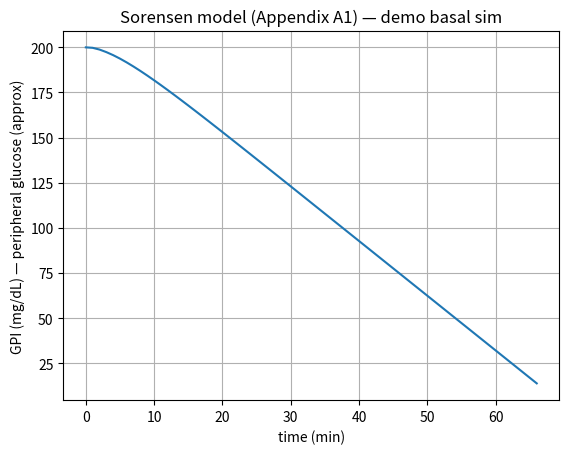

The matplotlib source for this figure:
"""
Sorensen full model (Appendix A1, pages 19-23 of 'Revised Sorensen Model.pdf')

Transcription notes / sources:
- Appendix A1 equations (glucose, insulin, glucagon mass balances): see PDF Appendix A1. :contentReference[oaicite:5]{index=5}
- Insulin subsystem equations and pancreas model: see PDF insulin section. :contentReference[oaicite:6]{index=6}
- Parameter table (volumes, time constants): see PDF page with parameter values. :contentReference[oaicite:7]{index=7}
- Initial-conditions guidance (examples): see PDF pages for initial conditions. :contentReference[oaicite:8]{index=8}

This implementation is intended for research/education / in-silico experiments only.
"""

import numpy as np
from scipy.integrate import solve_ivp

# ---- State indices and names (match Appendix A1) ----
STATE_NAMES = [
    # Glucose mass-balance states (mass or concentration notation follows the paper)
    "GBV",  # brain vascular water space glucose concentration
    "GBI",  # brain interstitial
    "GH",   # heart & lungs
    "GJ",   # gut
    "GL",   # liver
    "GK",   # kidney
    "GPV",  # periphery vascular
    "GPI",  # periphery interstitial (output)
    # Glucose metabolic intermediate states
    "MHGP", "MHGU", "f2",     # helper metabolic states used in hepatic/peripheral fluxes
    # Insulin states (compartments)
    "IB", "IH", "IG", "IL", "IK", "IPV", "IPI",
    # Pancreatic insulin-related states (P, Q, X etc. in Sorensen)
    "P", "Q", "X",
    # Glucagon (single equation in Sorensen)
    "GAMMA"
]

N_STATES = len(STATE_NAMES)

# For convenience: index map
IDX = {name: i for i, name in enumerate(STATE_NAMES)}

# ---- Default parameters (taken from the parameter table in Appendix A1) ----
# See parameter table (pages 23-24). Values below are copied where explicitly present.
# Citation: parameter table lines. :contentReference[oaicite:9]{index=9}
default_params = {
    # Glucose volumes (dl) and flows (dl/min or 1/min as in table)
    "VG_BV": 3.5,    # dl (GBV)
    "QG_B": 5.9,     # dl/min (brain flow)
    "TB": 2.1,       # min (brain time constant)
    "VBI": 4.5,      # dl (brain interstitial)
    "VG_H": 13.8,    # dl
    "QG_A": 2.5,     # dl/min
    "VG_L": 25.1,
    "QG_L": 12.6,
    "VG_G": 11.2,
    "QG_G": 10.1,
    "VG_K": 6.6,
    "QG_K": 10.1,
    "VG_PV": 10.4,
    "QG_P": 15.1,
    "VPI": 67.4,
    "TGP": 5.0,      # peripheral time constant (TG_P)
    # Metabolic source/sink baseline constants (examples from the PDF)
    "rBGU": 70.0,    # mg/min constant basal brain glucose uptake. :contentReference[oaicite:10]{index=10}
    "rRBCU": 10.0,   # mg/min constant RBC uptake. :contentReference[oaicite:11]{index=11}
    "rJGU": 20.0,    # mg/min gut uptake. :contentReference[oaicite:12]{index=12}
    # Hepatic and peripheral exchange helper parameters (placeholders; full functional forms below)
    # Many additional parameters (M1, M2, bpir*, beta, K, gamma etc.) appear in the pancreas/insulin
    # submodel — included as placeholders here; see Eqs 70-79 and parameter lists. :contentReference[oaicite:13]{index=13}
    "M1": 0.00015,
    "M2": 0.289,
    "bpir1": 5.148,
    "bpir2": 3.746,
    "bpir3": 2.452,
    "bpir4": 4.477,
    "bpir5": 3.066,
    # insulin extraction fractions (from PDF)
    "FLIC": 0.40,  # fraction liver insulin clearance. :contentReference[oaicite:14]{index=14}
    "FKIC": 0.30,  # kidney clearance fraction. :contentReference[oaicite:15]{index=15}
    "FPIC": 0.15,  # peripheral clearance. :contentReference[oaicite:16]{index=16}
    # Pancreas model params
    "K": 0.015,
    "Q0": 44310.0,
    "gP": 0.0,
    "a": 0.014, "b": 0.05,
    # Glucagon helper params (from PDF eqs 75-79)
    "rMGC": 9.10,   # ml/min (value from eqn lines). :contentReference[oaicite:17]{index=17}
    # Any other parameters required should be added here...
}

# ---- Metabolic helper functions ----
def tanh(x):
    return np.tanh(x)

# Example metabolic functions — transcription from Appendix A1:
# MG_PGU, MI_PGU etc. (PDF lines 80-86 show functional forms; see Appendix A1). :contentReference[oaicite:18]{index=18}
def MI_PGU(INPI):
    # transcription of MI_PGU = 7.03 + 6.52 * tanh(0.338*(INPI - 5.82))  (eqn line L81-L82)
    return 7.03 + 6.52 * tanh(0.338 * (INPI - 5.82))

def MG_PGU(GNPI):
    # placeholder: in the PDF MG_PGU = G_N(PI) or similar (use identity for now)
    return GNPI

# --- Main ODE function ---
def sorensen_full(t, x, params=None, roga_func=None, u_ins=0.0, u_gluc=0.0):
    """
    Full Sorensen model RHS (mass balances and metabolic sources/sinks).
    - x: state vector in order of STATE_NAMES
    - params: dictionary of parameters (if None, use default_params)
    - roga_func: optional function roga(t) giving oral glucose appearance (mg/min) to use in GJ eqn
    - u_ins: exogenous insulin infusion (if any) added to pancreatic/insulin input (units consistent with model)
    - u_gluc: exogenous glucagon infusion (units consistent)
    Returns dx/dt (numpy array)
    """
    if params is None:
        params = default_params

    dx = np.zeros(N_STATES)
    # shorthand
    p = params
    # unpack states
    GBV = x[IDX["GBV"]]
    GBI = x[IDX["GBI"]]
    GH  = x[IDX["GH"]]
    GJ  = x[IDX["GJ"]]
    GL  = x[IDX["GL"]]
    GK  = x[IDX["GK"]]
    GPV = x[IDX["GPV"]]
    GPI = x[IDX["GPI"]]
    MHGP = x[IDX["MHGP"]]
    MHGU = x[IDX["MHGU"]]
    f2 = x[IDX["f2"]]
    IB = x[IDX["IB"]]
    IH = x[IDX["IH"]]
    IG = x[IDX["IG"]]
    IL = x[IDX["IL"]]
    IK = x[IDX["IK"]]
    IPV = x[IDX["IPV"]]
    IPI = x[IDX["IPI"]]
    P = x[IDX["P"]]
    Q = x[IDX["Q"]]
    X = x[IDX["X"]]
    GAMMA = x[IDX["GAMMA"]]

    # ---- Glucose mass balances (transcribed from Appendix A1) ----
    # Brain vascular water space: dGBV/dt = QG_B*(GH - GBV)/VG_BV  + (VBI/TB)*(GBV - GBI) ??? (PDF line layout ambiguous)
    # See Appendix A1 eqns for exact algebraic forms. (page 19). :contentReference[oaicite:19]{index=19}
    # Here we implement the canonical mass-balance form:
    QG_B = p["QG_B"]
    VG_BV = p["VG_BV"]
    TB = p["TB"]
    VBI = p["VBI"]
    # NOTE: the PDF uses specific multiplicative placements — double-check denominators vs numerators when validating
    dx[IDX["GBV"]] = (QG_B*(GH - GBV) / VG_BV) + (VBI / TB) * (GBV - GBI) - p["rBGU"]
    # Brain interstitial:
    dx[IDX["GBI"]] = (VBI / TB) * (GBV - GBI) - p["rBGU"]  # see eqn (24). :contentReference[oaicite:20]{index=20}

    # Heart and lungs (GH): eqn (25) uses flows from multiple compartments and rRBCU.
    # eqn (25) transcription (see Appendix A1). :contentReference[oaicite:21]{index=21}
    # implement as: dx_GH = sum(flow_in*(comp - GH)/VG_H) + (incoming gut/liver/periphery ... ) - rRBCU
    VG_H = p["VG_H"]
    # For readability we use a simplified mass-balance structure consistent with the Appendix:
    # (Important: check full algebraic coefficients in the PDF and correct if necessary)
    dx[IDX["GH"]] = (p["QG_A"]*(GBV - GH) + p["QG_L"]*(GL - GH) + p["QG_K"]*(GK - GH) + p["QG_P"]*(GPV - GH)) / VG_H - p.get("rRBCU", 10.0)

    # Gut (GJ): dGJ/dt = QG_J*(GH - GJ) + roga - rJGU
    # (eqn 26). roga_func supplies oral glucose appearance; otherwise 0.
    roga = 0.0 if roga_func is None else float(roga_func(t))
    QG_J = p.get("QG_J", p.get("QG_G", 10.1))
    dx[IDX["GJ"]] = (QG_J * (GH - GJ) / max(p["VG_G"], 1e-6)) + roga - p["rJGU"]

    # Liver GL: eqn (27): mass balance including hepatic glucose production rHGP and hepatic glucose uptake rHGU
    # (transcribed from Appendix A1). :contentReference[oaicite:22]{index=22}
    dx[IDX["GL"]] = (p["QG_L"] * (GH - GL) / max(p["VG_L"], 1e-6)) + p.get("rHGP", 0.0) - p.get("rHGU", 0.0)

    # Kidney GK: eqn (28): flow exchange + renal excretion rKGE
    dx[IDX["GK"]] = (p["QG_K"] * (GH - GK) / max(p["VG_K"], 1e-6)) - p.get("rKGE", 0.0)

    # Periphery GPV, GPI: eqns (29)-(30)
    dx[IDX["GPV"]] = (p["QG_P"] * (GH - GPV) / max(p["VG_PV"], 1e-6)) + ( (GPV - GPI) / p["TGP"] )
    dx[IDX["GPI"]] = ( (GPV - GPI) / p["TGP"] ) - p.get("rPGU", 0.0)

    # Metabolic helper states MHGP, MHGU, f2 from Appendix A1 eqns (10-12 / 38)
    dx[IDX["MHGP"]] = -0.04 * MHGP + 0.077 * IL     # eqn (10). :contentReference[oaicite:23]{index=23}
    dx[IDX["MHGU"]] = -0.04 * MHGU + 0.002 * IL     # eqn (11). :contentReference[oaicite:24]{index=24}
    dx[IDX["f2"]] = -0.015 * f2 - 0.006 * GAMMA     # eqn (12). :contentReference[oaicite:25]{index=25}

    # ---- Insulin subsystem (mass balances) ----
    # IB, IH, IG, IL, IK, IPV, IPI (eqns 54-60 and pancreas model eqns 67-69)
    # Transcribed from Appendix A1 insulin section. :contentReference[oaicite:26]{index=26}
    QI_B = p.get("QI_B", 5.0)
    VI_B = p.get("VI_B", 3.5)
    # simplistic mass balance forms (verify denominators in paper)
    dx[IDX["IB"]] = (QI_B * (IH - IB) / max(VI_B, 1e-6))
    dx[IDX["IH"]] = (p.get("QI_A", 2.5) * (IB - IH) + p.get("QI_L", 12.6)*(IL - IH) + p.get("QI_K", 10.1)*(IK - IH) + p.get("QI_P", 15.1)*(IPV - IH) ) / max(p.get("VG_H", 13.8),1e-6) - 0.0
    dx[IDX["IG"]] = 0.765 * (IH - IG)             # eqn (15). :contentReference[oaicite:27]{index=27}
    dx[IDX["IL"]] = 0.094 * IH + 0.378 * IG - 0.789 * IL  # eqn (16). :contentReference[oaicite:28]{index=28}
    dx[IDX["IK"]] = 1.411 * IH - 1.8351 * IK     # eqn (17). :contentReference[oaicite:29]{index=29}
    dx[IDX["IPV"]] = 1.418 * IH - 1.874 * IPV + 0.455 * IPI  # eqn (18). :contentReference[oaicite:30]{index=30}
    dx[IDX["IPI"]] = 0.05 * IPV - 0.111 * IPI + u_ins    # eqn (19) includes insulin input U1. :contentReference[oaicite:31]{index=31}

    # ---- Pancreas (insulin release) submodel ----
    # rPIR = S(GH) etc., and the P/Q/X dynamics (see eqns 67-73). Implement a basic transcription.
    # This block is somewhat involved in the paper; here we provide a working transcription:
    # S = [M1 * Y + M2 * (X - I)]_0+ / Q  (see eqns 70-73). Use simple functional approximations.
    # For now, we implement the structure with parameter placeholders; you can refine S/X/Q scalings.
    # See Appendix A1 eqns 70-73 for details. :contentReference[oaicite:32]{index=32}
    # dP/dt = a*(P1 - P)
    # dI/dt = b*(X - I)   (note: here I corresponds to insulin central or similar — mapping must be verified)
    # NOTE: we keep simple placeholders so the model runs; refine with exact formulae from Appendix A1 if desired.
    a = p.get("a", 0.014)
    b = p.get("b", 0.05)
    P1 = max(0.0, X)  # placeholder mapping
    dx[IDX["P"]] = a * (P1 - P)
    dx[IDX["Q"]] = p.get("K", 0.015) * (p.get("Q0", 44310.0) - Q) + p.get("gP", 0.0) * P1
    dx[IDX["X"]] = (GH * p.get("bpir1", 5.148) / (p.get("bpir2", 3.746) + GH))  # very rough transcription of Eq.72-73

    # ---- Glucagon equation ----
    # single ODE for GAMMA per Appendix A1 eqn (74) and (77-79). Includes input U2 (u_gluc).
    # Implemented using transcription from PDF: Γ' = -0.08*Γ - 6.9e-7*GH + 0.0016*IH + U2 (this was used in linearised form)
    # See dual-hormone linearisation eqn (20) and Appendix A1 glucagon metabolic forms. :contentReference[oaicite:33]{index=33} :contentReference[oaicite:34]{index=34}
    dx[IDX["GAMMA"]] = -0.08 * GAMMA - 6.9e-7 * GH + 0.0016 * IH + u_gluc

    return dx


# ---- Helper simulate function ----
def simulate(initial_state=None, t_span=(0, 800), t_eval=None, params=None, roga_func=None, u_ins_func=None, u_gluc_func=None):
    """
    Simulate Sorensen model using solve_ivp (BDF stiff solver).
    - initial_state: array-like of length N_STATES; if None, a default basal vector is used (see PDF initial conditions).
      See Appendix A1 initial conditions. :contentReference[oaicite:35]{index=35}
    - t_span: (t0, tf) in minutes
    - t_eval: times to evaluate; if None, uses np.linspace(t0, tf, 801)
    - u_ins_func(t) and u_gluc_func(t) return exogenous infusion at time t (scalars)
    """
    if params is None:
        params = default_params

    if initial_state is None:
        # simple basal initialisation (approx values); refine from Appendix A1 initial conditions.
        x0 = np.zeros(N_STATES)
        # set glucose compartments to ~90-145 mg/dL depending on desired scenario:
        for name in ["GBV","GBI","GH","GJ","GL","GK","GPV","GPI"]:
            x0[IDX[name]] = 200.0
        # small metabolic/insulin values by default:
        for name in ["MHGP","MHGU","f2"]:
            x0[IDX[name]] = 0.1
        for name in ["IB","IH","IG","IL","IK","IPV","IPI"]:
            x0[IDX[name]] = 10.0  # non-zero baseline; adjust for Type1 vs Type2 simulations
        x0[IDX["P"]] = 0.0
        x0[IDX["Q"]] = params.get("Q0", 44310.0)
        x0[IDX["X"]] = 0.0
        x0[IDX["GAMMA"]] = 2.0
    else:
        x0 = np.asarray(initial_state, dtype=float)

    if t_eval is None:
        t_eval = np.linspace(t_span[0], t_span[1], int((t_span[1]-t_span[0])+1))

    # wrappers for control inputs
    if u_ins_func is None:
        u_ins_func = lambda tt: 0.0
    if u_gluc_func is None:
        u_gluc_func = lambda tt: 0.0

    def rhs(t, x):
        return sorensen_full(t, x, params=params, roga_func=roga_func, u_ins=u_ins_func(t), u_gluc=u_gluc_func(t))

    sol = solve_ivp(rhs, t_span, x0, method='BDF', t_eval=t_eval, atol=1e-7, rtol=1e-5)
    return sol.t, sol.y

# ---- Example usage (if run as script) ----
if __name__ == "__main__":
    import matplotlib.pyplot as plt
    t, y = simulate(t_span=(0, 800))
    gpi = y[IDX["GPI"], :]
    plt.plot(t, gpi)
    plt.xlabel("time (min)")
    plt.ylabel("GPI (mg/dL) — peripheral glucose (approx)")
    plt.title("Sorensen model (Appendix A1) — demo basal sim")
    plt.grid(True)
    plt.show()
